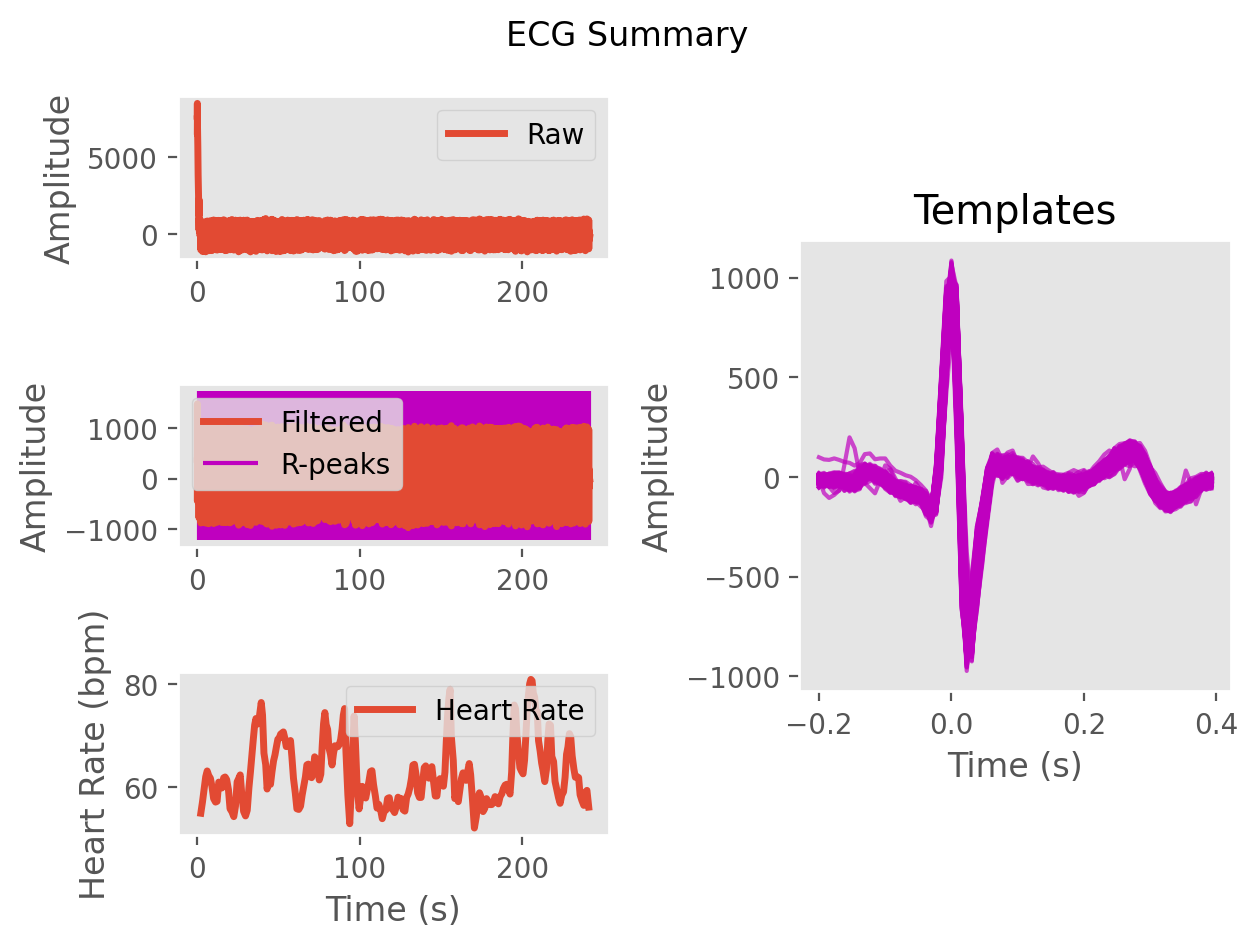

Data behind this chart, as committed beside it:
ECG, 356.86803005228626, 314.52757994648573, 453.2021897841428, 853.4492115886783, 1347.6772524061969, 1487.6131886629305, 935.9756584555278, 37.691414465910725, -445.78946296990983, -335.54302124581903, -88.8440682997699, 90.81493774328226, 316.68003078026936, 482.6639897400629, 449.48540785938326, 362.4040552837058, 365.1429882212791, 396.7432236710746, 385.3936344477894, 361.0701729284241, 356.83247759560743, 346.41537759619405, 319.1429140079971
Time (s), 0.0, 0.007692, 0.01538, 0.02308, 0.03077, 0.03846, 0.04615, 0.05385, 0.06154, 0.06923, 0.07692, 0.08462, 0.09231, 0.1, 0.1077, 0.1154, 0.1231, 0.1308, 0.1385, 0.1462, 0.1538, 0.1615, 0.1692
Rpeaks, 133, 280, 413, 544, 673, 791, 915, 1050, 1171, 1305, 1459, 1584, 1717, 1843, 1969, 2109, 2224, 2349, 2493, 2619, 2771, 2920, 3052
IBI Series, 920, 878, 799, 825, 849, 818, 1035, 972, 974, 1144, 934, 957, 870, 878, 928, 950, 846, 855, 790, 759, 737, 762, 781
Heart Rate, 69, 69, 69, 70, 70, 71, 70, 69, 69, 68, 67, 67, 67, 67, 67, 67, 68, 70, 71, 73, 73, 74, 76
